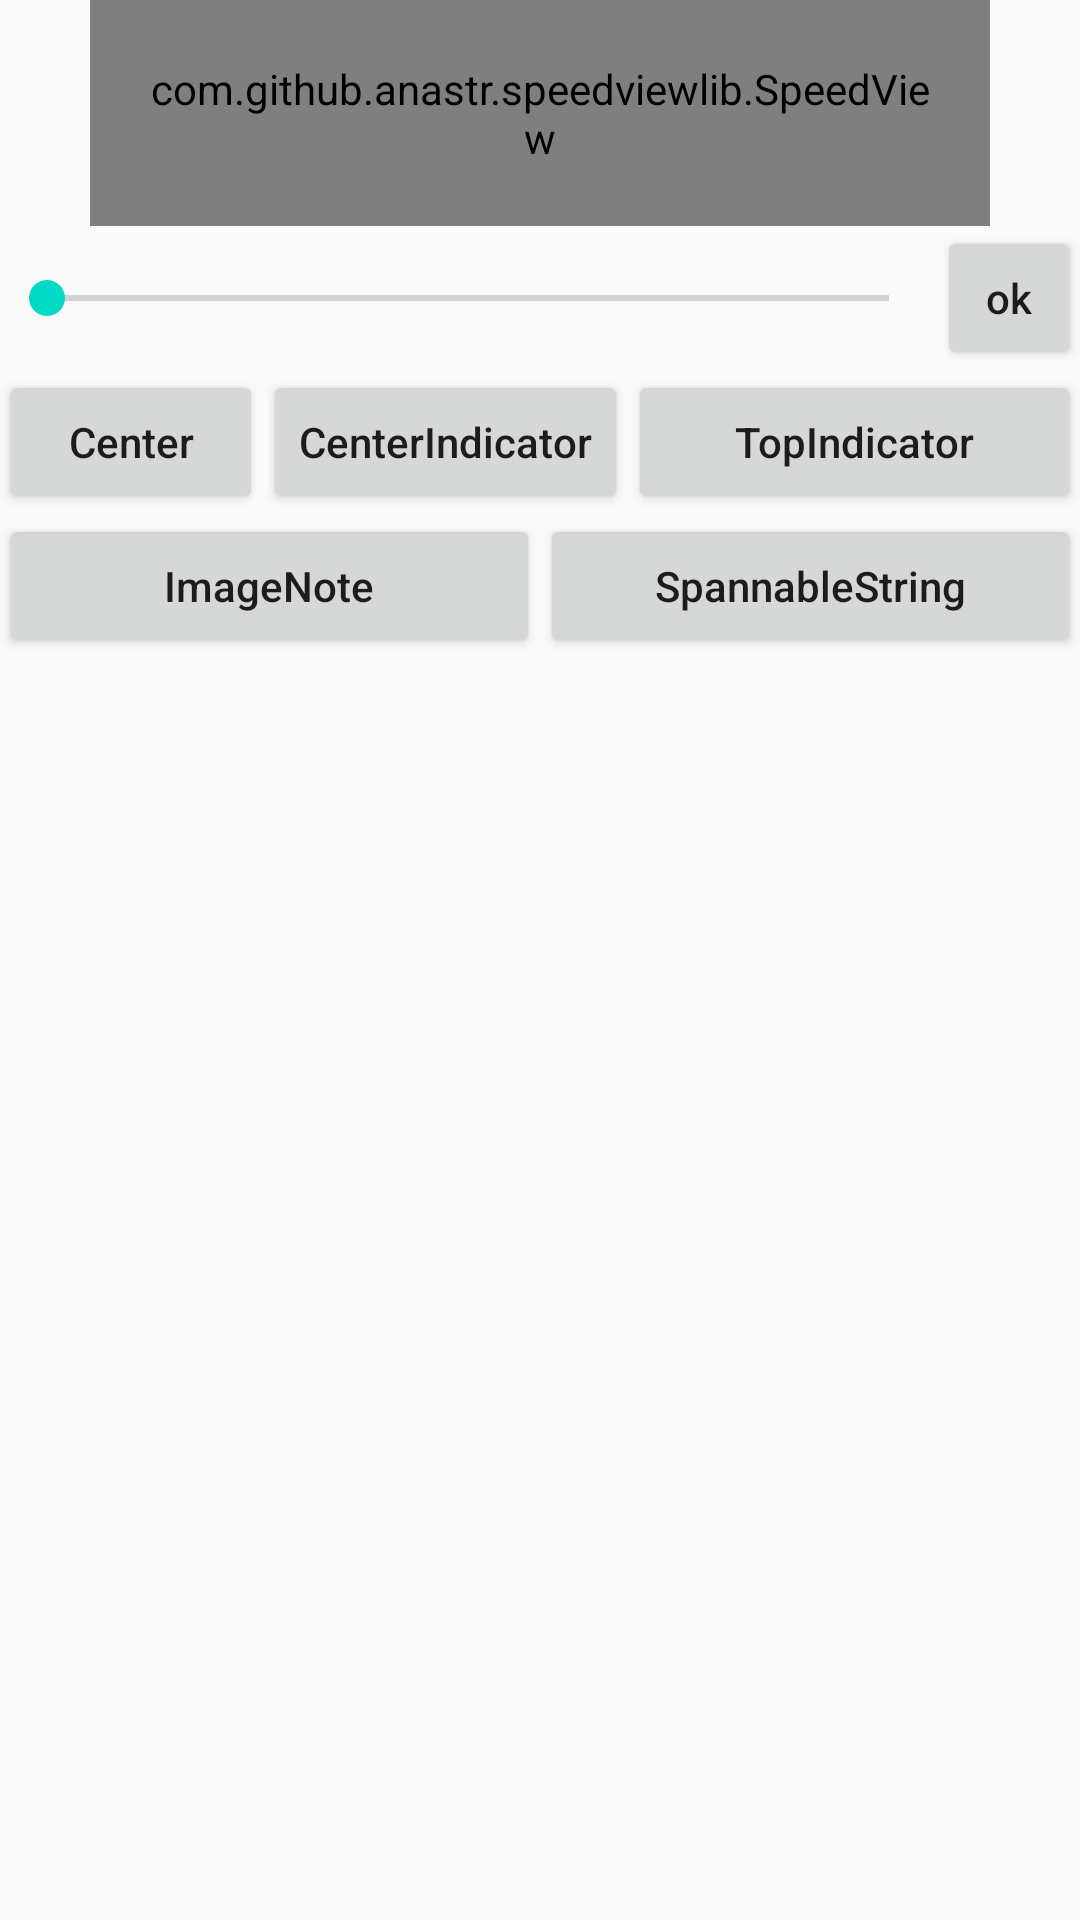

This screen was rendered from an Android layout file. Write that file and the resources it references.
<!-- AndroidManifest.xml: application theme AppTheme -->
<!-- res/layout/activity_work_with_note.xml -->
<?xml version="1.0" encoding="utf-8"?>
<LinearLayout xmlns:android="http://schemas.android.com/apk/res/android"
    xmlns:tools="http://schemas.android.com/tools"
    xmlns:app="http://schemas.android.com/apk/res-auto"
    android:id="@+id/activity_work_with_note"
    android:layout_width="match_parent"
    android:layout_height="match_parent"
    android:paddingBottom="@dimen/activity_vertical_margin"
    android:paddingLeft="@dimen/activity_horizontal_margin"
    android:paddingRight="@dimen/activity_horizontal_margin"
    android:paddingTop="@dimen/activity_vertical_margin"
    android:orientation="vertical"
    tools:context="com.github.anastr.speedviewapp.WorkWithNoteActivity">

    <com.github.anastr.speedviewlib.SpeedView
        android:id="@+id/speedView"
        android:layout_width="300dp"
        android:layout_height="wrap_content"
        android:layout_gravity="center_horizontal"
        android:padding="20dp"
        app:sv_speedTextSize="23dp"
        app:sv_indicatorColor="#03A9F4"
        app:sv_centerCircleColor="#795548"/>

    <LinearLayout
        android:orientation="horizontal"
        android:layout_width="match_parent"
        android:layout_height="wrap_content">

        <SeekBar
            android:id="@+id/seekBar"
            android:layout_width="0dp"
            android:layout_height="wrap_content"
            android:layout_weight="1"
            android:max="100"
            android:layout_gravity="center_vertical"/>

        <TextView
            android:id="@+id/textSpeed"
            android:layout_width="wrap_content"
            android:layout_height="wrap_content"
            android:textAppearance="?android:attr/textAppearanceMedium"
            tools:text="50" />

        <Button
            android:id="@+id/ok"
            style="?android:attr/buttonStyleSmall"
            android:layout_width="wrap_content"
            android:layout_height="wrap_content"
            android:text="ok" />
    </LinearLayout>

    <LinearLayout
        android:layout_width="match_parent"
        android:layout_height="wrap_content">

        <Button
            android:id="@+id/b_center"
            android:layout_width="wrap_content"
            android:layout_height="wrap_content"
            android:text="Center"/>

        <Button
            android:id="@+id/b_center_indicator"
            android:layout_width="wrap_content"
            android:layout_height="wrap_content"
            android:text="CenterIndicator"/>

        <Button
            android:id="@+id/b_top_center"
            android:layout_width="0dp"
            android:layout_height="wrap_content"
            android:layout_weight="1"
            android:text="TopIndicator"/>

    </LinearLayout>

    <LinearLayout
        android:layout_width="match_parent"
        android:layout_height="wrap_content">

        <Button
            android:id="@+id/b_image"
            android:layout_width="0dp"
            android:layout_height="wrap_content"
            android:layout_weight="1"
            android:text="ImageNote"/>

        <Button
            android:id="@+id/b_spannable"
            android:layout_width="0dp"
            android:layout_height="wrap_content"
            android:layout_weight="1"
            android:text="SpannableString"/>

    </LinearLayout>

</LinearLayout>
<!-- resources referenced by this layout -->
<resources>
  <style name="AppTheme" parent="Base.Theme.AppCompat.Light.DarkActionBar">
          <item name="android:textAllCaps" tools:targetApi="ice_cream_sandwich">false</item>
          
          <item name="colorPrimary">@color/colorPrimary</item>
          <item name="colorPrimaryDark">@color/colorPrimaryDark</item>
          <item name="colorAccent">@color/colorAccent</item>
      </style>
  <!-- not gathered from this repository: default colours our renderer supplied (Android Studio template values) -->
  <color name="colorPrimary">#FF6200EE</color>
  <color name="colorPrimaryDark">#FF3700B3</color>
  <color name="colorAccent">#FF03DAC5</color>
</resources>
